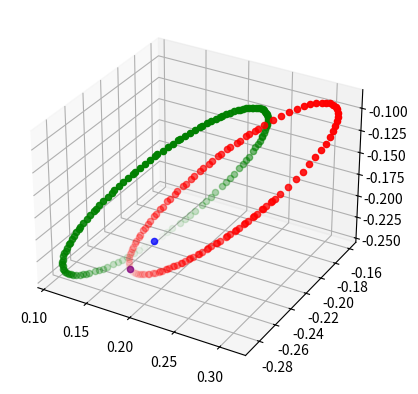
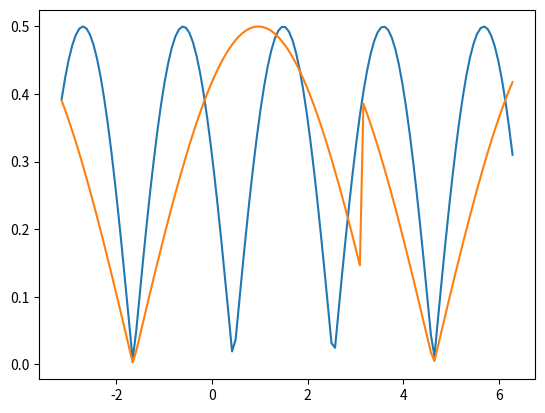
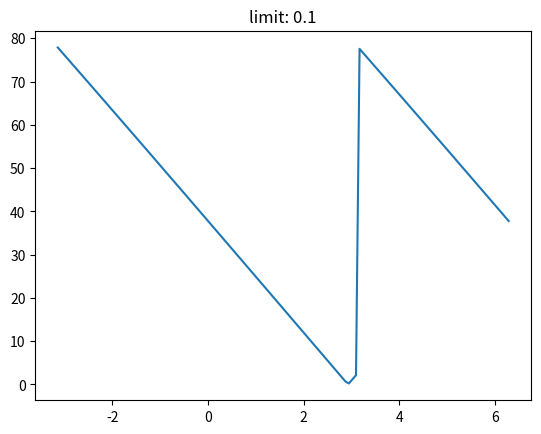

Generate these figures, in order, with matplotlib:
import matplotlib.pyplot as plt
import numpy as np
from mpl_toolkits.mplot3d import Axes3D

dim = 7#7
dim = 5
dim = 32

rng = np.random.RandomState(seed=13)

n_phis = (dim-1)//2
phis = rng.uniform(-np.pi+0.001, np.pi-0.001, size=(2, n_phis))
# xf = np.ones((n_phis + 2,), dtype='complex64')
# xf[1:-1] = np.exp(1.j * phis[0, :])
# yf = np.ones((n_phis + 2,), dtype='complex64')
# yf[1:-1] = np.exp(1.j * phis[1, :])

xf = np.ones((dim,), dtype='complex64')
xf[1:(dim + 1) // 2] = np.exp(1.j * phis[0, :])
xf[-1:dim // 2:-1] = np.conj(xf[1:(dim + 1) // 2])
yf = np.ones((dim,), dtype='complex64')
yf[1:(dim + 1) // 2] = np.exp(1.j * phis[1, :])
yf[-1:dim // 2:-1] = np.conj(yf[1:(dim + 1) // 2])


# def encode_func(pos, xf, yf):
#     return np.fft.irfft((xf**pos[0])*(yf**pos[1]), n=dim)
#
#
# def encode_func_1d(pos, xf):
#     return np.fft.irfft((xf**pos[0]), n=dim)


def encode_func(pos, xf, yf):
    return np.fft.ifft((xf**pos[0])*(yf**pos[1])).real


def encode_func_1d(pos, xf):
    return np.fft.ifft((xf**pos[0])).real


# some position to encode in each case
pos = np.array([1.0, 1.2])
pos = np.array([3.0, 4.0])
pos2 = np.array([-3.4, 1.2])
pos2 = np.array([3.4, 1.2])
pos2 = np.array([1.4, 1.2])
pos2 = np.array([1.2, 1.0])
enc_pos = encode_func(pos, xf, yf)
enc_pos2 = encode_func(pos2, xf, yf)

# Random phis, one of which will be changed
r_phis = rng.uniform(-np.pi+0.001, np.pi-0.001, size=(2, n_phis))
# index to change each time
change_index = 1
res = 128
# change_phis = np.linspace(0, 2*np.pi, res)
change_phis = np.linspace(-np.pi, 2*np.pi, res)
# change_phis = np.linspace(np.pi-0.1, np.pi+.1, res)
# distance between points for every phi value
dists = np.zeros((res,))
dists2 = np.zeros((res,))

fig = plt.figure()
ax = fig.add_subplot(111, projection='3d')

enc_change_poses = np.zeros((res, dim))
enc_change_poses2 = np.zeros((res, dim))

for i, phi in enumerate(change_phis):
    # r_phis[0, change_index] = phi
    # r_phis[0, change_index+1] = phi
    # rxf = np.ones((n_phis + 2,), dtype='complex64')
    # rxf[1:-1] = np.exp(1.j * r_phis[0, :])
    # ryf = np.ones((n_phis + 2,), dtype='complex64')
    # ryf[1:-1] = np.exp(1.j * r_phis[1, :])
    # enc_change_pos = encode_func(pos, rxf, ryf)

    phis[0, change_index] = phi
    # phis[0, change_index+1] = 2
    # xf = np.ones((n_phis + 2,), dtype='complex64')
    # xf[1:-1] = np.exp(1.j * phis[0, :])
    # yf = np.ones((n_phis + 2,), dtype='complex64')
    # yf[1:-1] = np.exp(1.j * phis[1, :])

    xf = np.ones((dim,), dtype='complex64')
    xf[1:(dim + 1) // 2] = np.exp(1.j * phis[0, :])
    xf[-1:dim // 2:-1] = np.conj(xf[1:(dim + 1) // 2])
    yf = np.ones((dim,), dtype='complex64')
    yf[1:(dim + 1) // 2] = np.exp(1.j * phis[1, :])
    yf[-1:dim // 2:-1] = np.conj(yf[1:(dim + 1) // 2])

    enc_change_poses[i, :] = encode_func(pos, xf, yf)
    enc_change_poses2[i, :] = encode_func(pos2, xf, yf)

    dists[i] = np.linalg.norm(enc_pos - enc_change_poses[i, :]) #+ np.linalg.norm(enc_pos2 - enc_change_pos2)
    dists2[i] = np.linalg.norm(enc_pos2 - enc_change_poses2[i, :])

max_dist = np.max(dists)
min_dist = np.min(dists)

max_dist2 = np.max(dists2)
min_dist2 = np.min(dists2)

eps = 0.001

for i, phi in enumerate(change_phis):
    print(dists[i], min_dist, max_dist)
    print((dists[i]-min_dist)/(max_dist-min_dist))
    ax.scatter(
        enc_change_poses[i, 0], enc_change_poses[i, 1], enc_change_poses[i, 2], color='green',
        alpha=(dists[i]-min_dist)/(max_dist-min_dist)
    )
    ax.scatter(
        enc_change_poses2[i, 0], enc_change_poses2[i, 1], enc_change_poses2[i, 2], color='red',
        alpha=(dists2[i]-min_dist2)/(max_dist2-min_dist2)
    )

ax.scatter(enc_pos[0], enc_pos[1], enc_pos[2], color='blue', alpha=0.75)
ax.scatter(enc_pos2[0], enc_pos2[1], enc_pos2[2], color='purple', alpha=0.75)

# # looking at just the transition point
# change_phis = np.linspace(np.pi-0.1, np.pi+.1, res)
# for i, phi in enumerate(change_phis):
#     phis[0, change_index] = phi
#     xf = np.ones((dim,), dtype='complex64')
#     xf[1:(dim + 1) // 2] = np.exp(1.j * phis[0, :])
#     xf[-1:dim // 2:-1] = np.conj(xf[1:(dim + 1) // 2])
#     yf = np.ones((dim,), dtype='complex64')
#     yf[1:(dim + 1) // 2] = np.exp(1.j * phis[1, :])
#     yf[-1:dim // 2:-1] = np.conj(yf[1:(dim + 1) // 2])
#
#     enc_change_poses[i, :] = encode_func(pos, xf, yf)
#     enc_change_poses2[i, :] = encode_func(pos2, xf, yf)
#     ax.scatter(
#         enc_change_poses[i, 0], enc_change_poses[i, 1], enc_change_poses[i, 2], color='green',
#     )
#     ax.scatter(
#         enc_change_poses2[i, 0], enc_change_poses2[i, 1], enc_change_poses2[i, 2], color='red',
#     )


fig = plt.figure()
plt.plot(change_phis, dists)
plt.plot(change_phis, dists2)


# looking at the limit of large batch size
n_samples = 1000#1000
limit = .1
positions = rng.uniform(low=-limit, high=limit, size=(n_samples, 2))

enc_poses = np.zeros((n_samples, dim))

for n in range(n_samples):
    enc_poses[n, :] = encode_func(positions[n, :], xf, yf)

enc_change_poses = np.zeros((res, n_samples, dim))
dists = np.zeros((res,))

for i, phi in enumerate(change_phis):

    phis[0, change_index+2] = phi

    xf = np.ones((dim,), dtype='complex64')
    xf[1:(dim + 1) // 2] = np.exp(1.j * phis[0, :])
    xf[-1:dim // 2:-1] = np.conj(xf[1:(dim + 1) // 2])
    yf = np.ones((dim,), dtype='complex64')
    yf[1:(dim + 1) // 2] = np.exp(1.j * phis[1, :])
    yf[-1:dim // 2:-1] = np.conj(yf[1:(dim + 1) // 2])

    for n in range(n_samples):

        enc_change_poses[i, n, :] = encode_func(positions[n, :], xf, yf)

        dists[i] += np.linalg.norm(enc_poses[n, :] - enc_change_poses[i, n, :])

fig = plt.figure()
plt.plot(change_phis, dists)
plt.title("limit: {}".format(limit))

plt.show()
